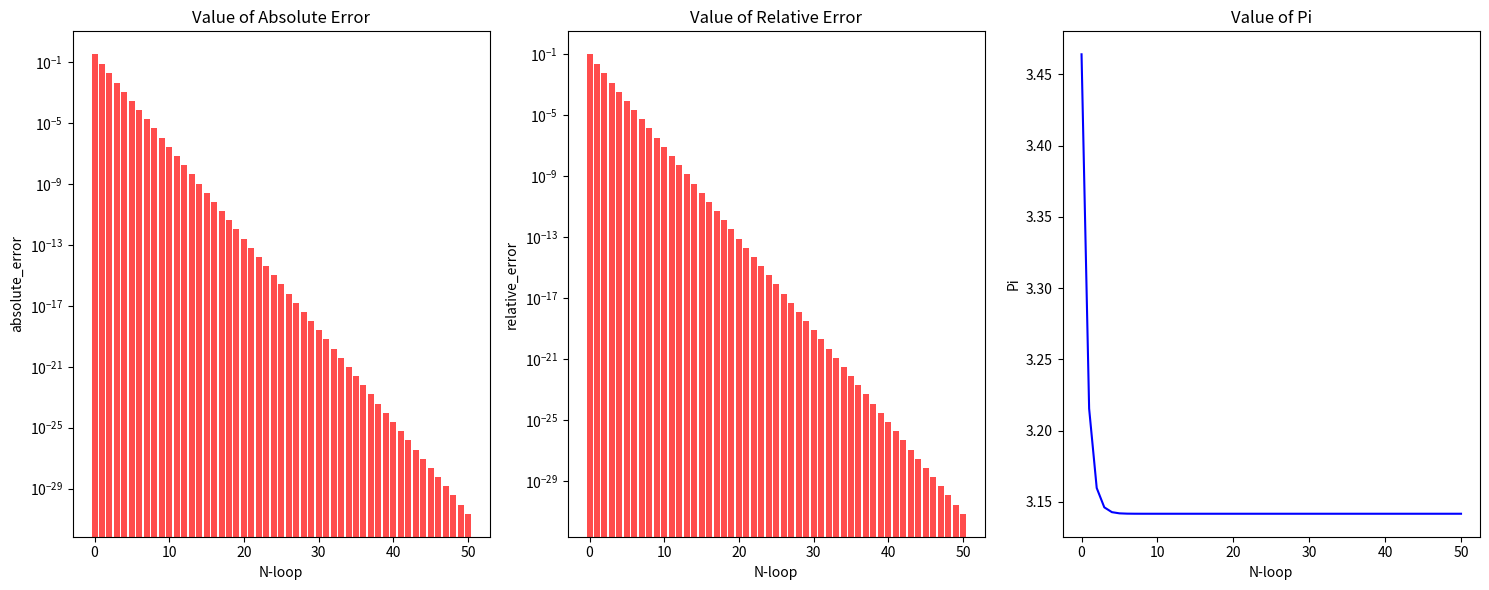

Reproduce this figure in Python.
import mpmath
import csv
from matplotlib import pyplot as plt


def calculate_pi_achi_im(n):
    mpmath.mp.dps = 50
    p_sides = mpmath.mpf(1.0) / mpmath.sqrt(mpmath.mpf(3.0))
    for i in range(0, n):
        p_sides = p_sides / (mpmath.sqrt(p_sides ** 2 + 1) + 1)
    pi = 6 * 2 ** n * p_sides
    return pi


if __name__ == '__main__':
    x = []
    y = []
    ae = []
    re = []

    with open("data_pi_Im.csv", 'w', newline='') as file:
        writer = csv.writer(file)
        writer.writerow(['Loop', 'Sides', 'pi', 'A_error', 'R_error'])

    for i in range(0, 51):
        outcome = calculate_pi_achi_im(i)
        absolute_error = mpmath.fabs(outcome - mpmath.pi)
        relative_error = mpmath.fabs(outcome - mpmath.pi) / mpmath.pi

        x.append(i)
        y.append(outcome)
        ae.append(absolute_error)
        re.append(relative_error)
        with open("data_pi_IM.csv", 'a', newline='') as file:
            writer = csv.writer(file)
            writer.writerow([i, 6 * 2 ** i, outcome, absolute_error, relative_error])

    fig, (ax1, ax2, ax3) = plt.subplots(1, 3, figsize=(15, 6))

    ax1.bar(x, ae, color='red', alpha=0.7)
    ax1.set_xlabel('N-loop')
    ax1.set_ylabel('absolute_error')
    ax1.set_yscale('log')
    ax1.set_title('Value of Absolute Error')

    ax2.bar(x, re, color='red', alpha=0.7)
    ax2.set_xlabel('N-loop')
    ax2.set_ylabel('relative_error')
    ax2.set_yscale('log')
    ax2.set_title('Value of Relative Error')

    ax3.plot(x, y, linestyle='-', color='b', label='Pi')
    ax3.set_xlabel("N-loop")
    ax3.set_ylabel("Pi")
    ax3.set_title("Value of Pi")

    plt.tight_layout()
    plt.show()
